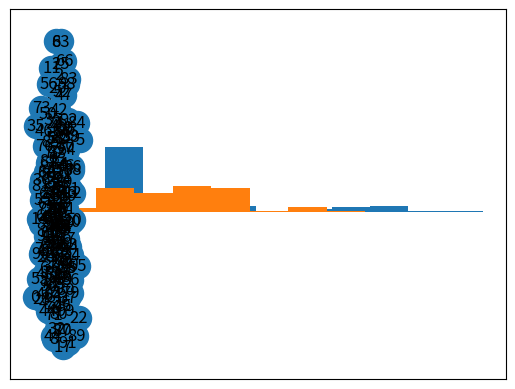

Write the Python code that produced this figure.
#!/usr/bin/env python3
# -*- coding: utf-8 -*-
"""
Created on Thu Apr 22 15:17:12 2021

@author: qkx875
"""

import numpy as np
import networkx as nx
import matplotlib.pyplot as plt

#Generate Scale-free Network
nodeSize=100
degreeExp=2
minDegree=2
degreeTotal=np.array(range(minDegree-1,nodeSize-1),dtype='float32')+1
degreeProb=degreeTotal**(-degreeExp)
degreeProb=degreeProb/sum(degreeProb)
nodeDegree=np.zeros(nodeSize,dtype='int')
nodeDegreeProb=np.random.random_sample(nodeSize)
for i in range(nodeSize):
    for j in range(len(degreeProb)):
        if nodeDegreeProb[i]<sum(degreeProb[:j+1]):
            nodeDegree[i]=j+minDegree
            break

scalefreeNetwork=nx.empty_graph(nodeSize)
nodeDegreeTemp=np.array(nodeDegree)
while 1:
    selectList=np.where(nodeDegreeTemp>0)
    selectedLink=selectList[0][np.random.randint(len(selectList[0]),size=2)]
    if selectedLink[0]!=selectedLink[1]:
        scalefreeNetwork.add_edge(*tuple(selectedLink))
        nodeDegreeTemp[selectedLink]-=1
        if sum(nodeDegreeTemp>0)<=1:
            break
#nx.draw_networkx(scalefreeNetwork)
lcc_node = max(nx.connected_components(scalefreeNetwork),key=len)
scalefreeNetworkLcc=scalefreeNetwork.subgraph(lcc_node)
nx.draw_networkx(scalefreeNetworkLcc)
#Degree distribution
degree_sequence = [d for n, d in scalefreeNetwork.degree()]
plt.hist(degree_sequence,bins='auto',density=1)

#Generate Random Network
edgeSize=scalefreeNetwork.number_of_edges()
randomProb=edgeSize*2/(nodeSize*(nodeSize-1))
randomArray=np.tril(np.random.random_sample([nodeSize,nodeSize]))
np.fill_diagonal(randomArray,0)
for i in range(nodeSize):
    randomNetwork=nx.to_networkx_graph(randomArray>1-randomProb)
#nx.draw_networkx(randomNetwork)
lcc_node = max(nx.connected_components(randomNetwork),key=len)
randomNetworkLcc=randomNetwork.subgraph(lcc_node)
nx.draw_networkx(randomNetworkLcc)
#Degree distribution
degree_sequence = [d for n, d in randomNetwork.degree()]
plt.hist(degree_sequence,bins='auto',density=1)
